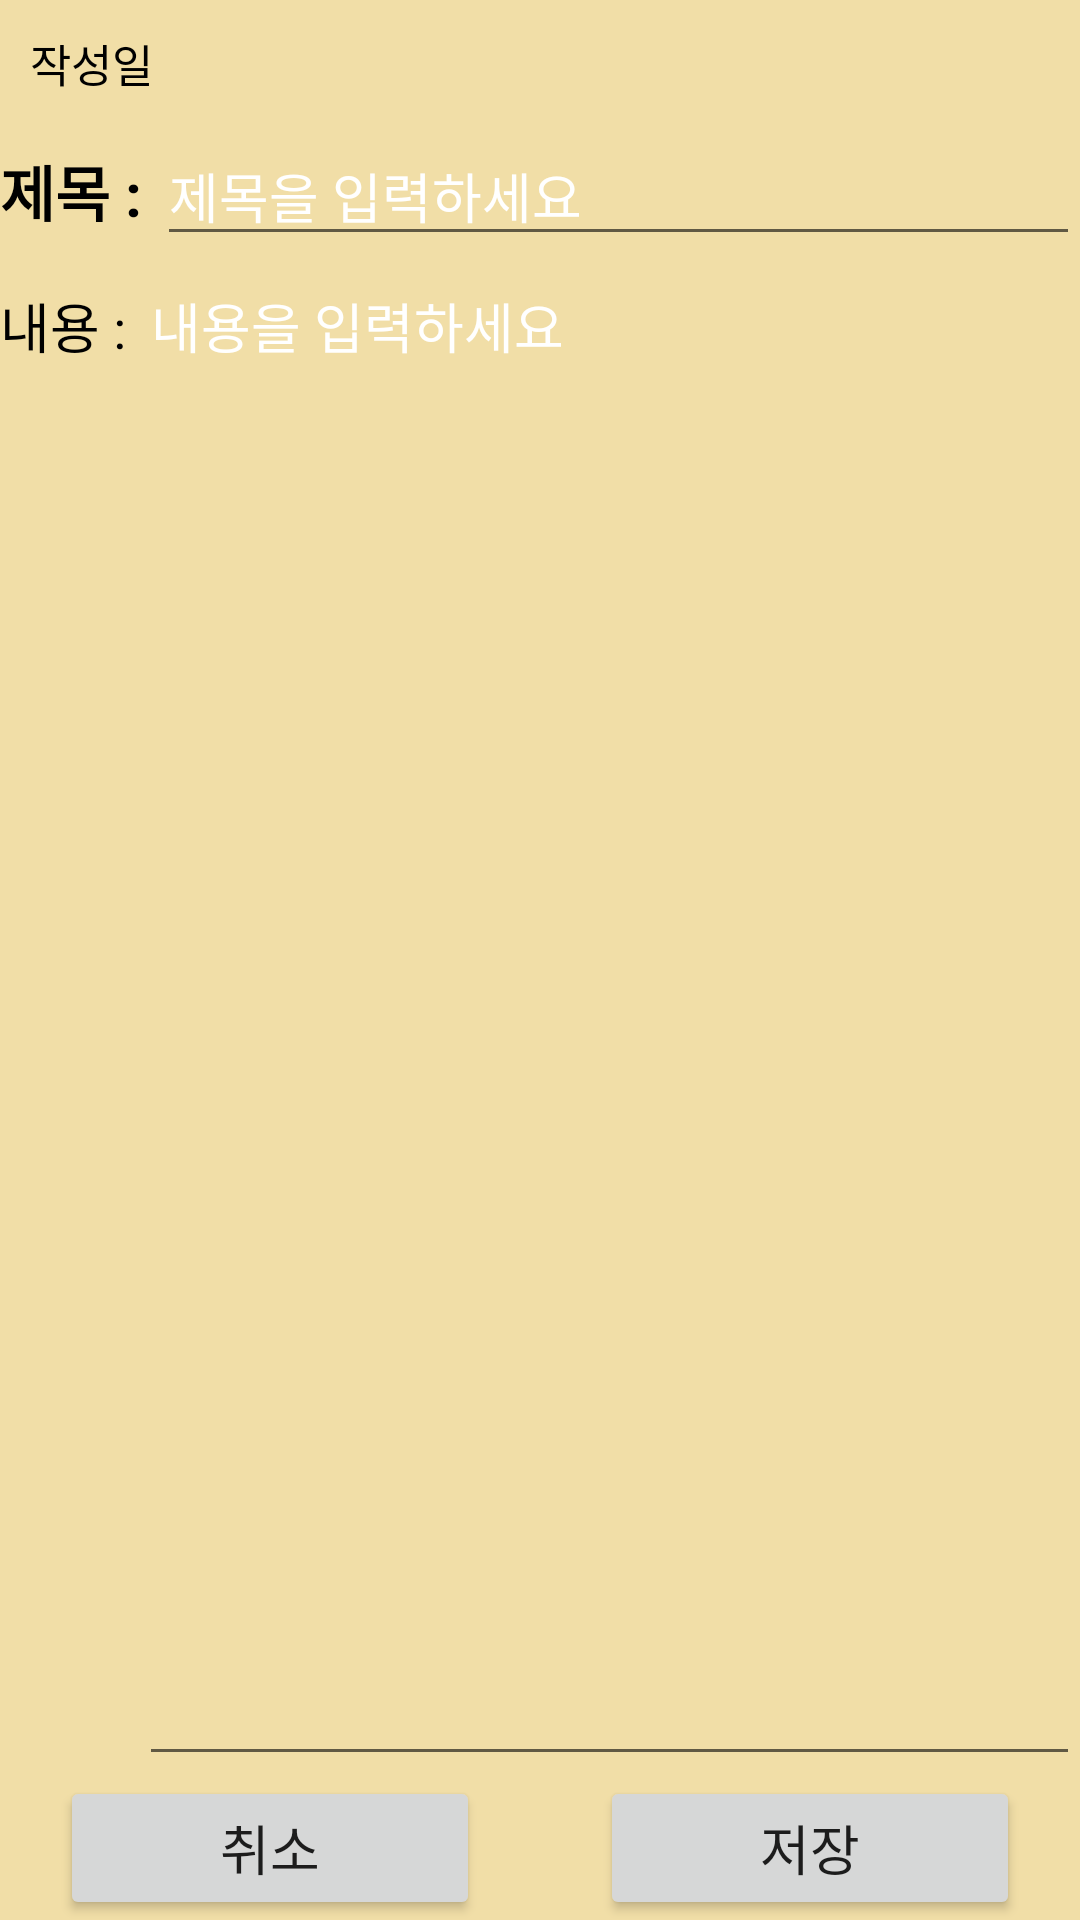

This screen was rendered from an Android layout file. Write that file and the resources it references.
<!-- AndroidManifest.xml: application theme Theme.EduAssistantApp -->
<!-- res/layout/test.xml -->
<?xml version="1.0" encoding="utf-8"?>
<LinearLayout xmlns:android="http://schemas.android.com/apk/res/android"
    xmlns:app="http://schemas.android.com/apk/res-auto"
    xmlns:tools="http://schemas.android.com/tools"
    android:layout_width="match_parent"
    android:layout_height="match_parent"
    android:background="#F1DEA7"
    android:orientation="vertical">

    <TextView
        android:id="@+id/txtwdate"
        android:layout_width="wrap_content"
        android:layout_height="wrap_content"
        android:padding="10sp"
        android:text="작성일"
        android:textColor="#000000"
        android:textSize="15sp" />

    <LinearLayout
        android:layout_width="match_parent"
        android:layout_height="wrap_content"
        >
        <TextView
            android:layout_width="wrap_content"
            android:layout_height="wrap_content"
            android:text="제목 : "
            android:textSize="20dp"
            android:textStyle="bold"
            android:textColor="#000000"/>
        <EditText
            android:layout_width="match_parent"
            android:layout_height="wrap_content"
            android:hint="제목을 입력하세요"
            android:textColorHint="#ffffff"
            android:id="@+id/edtTitle"
            android:layout_weight="1"/>
    </LinearLayout>

    <LinearLayout
        android:layout_width="match_parent"
        android:layout_height="wrap_content"
        android:layout_weight="1">
        <TextView
            android:layout_width="wrap_content"
            android:layout_height="match_parent"
            android:text="내용 : "
            android:textSize="18dp"
            android:layout_marginTop="10dp"
            android:textColor="#000000"/>
        <EditText
            android:layout_width="match_parent"
            android:layout_height="match_parent"
            android:hint="내용을 입력하세요"
            android:textColorHint="#ffffff"
            android:id="@+id/edtcontent"
            android:gravity="top"
            android:layout_weight="1"/>
    </LinearLayout>

    <LinearLayout
        android:layout_width="match_parent"
        android:layout_height="wrap_content"
        android:weightSum="2"
        >
        <Button
            android:id="@+id/btnCancel"
            android:layout_width="wrap_content"
            android:layout_height="wrap_content"
            android:layout_gravity="center"
            android:layout_weight="1"
            android:layout_marginHorizontal="20dp"
            android:text="취소"
            android:textSize="18dp"
            />
        <Button
            android:id="@+id/btnsave"
            android:layout_width="wrap_content"
            android:layout_height="wrap_content"
            android:layout_gravity="center"
            android:layout_weight="1"
            android:layout_marginHorizontal="20dp"
            android:text="저장"
            android:textSize="18dp"
            />
    </LinearLayout>
    
</LinearLayout>
<!-- resources referenced by this layout -->
<resources>
  <style name="Theme.EduAssistantApp" parent="Theme.MaterialComponents.DayNight.DarkActionBar">
          
          <item name="colorPrimary">#DED5ED</item>
          <item name="colorPrimaryVariant">#DED5ED</item>
          <item name="colorOnPrimary">@color/black</item>
          
          <item name="colorSecondary">@color/teal_200</item>
          <item name="colorSecondaryVariant">@color/teal_700</item>
          <item name="colorOnSecondary">@color/black</item>
          
          <item name="android:statusBarColor" tools:targetApi="l">#6128C1</item>
          
      </style>
  <!-- not gathered from this repository: default colours our renderer supplied (Android Studio template values) -->
  <color name="teal_200">#FF03DAC5</color>
  <color name="teal_700">#FF018786</color>
  <color name="black">#FF000000</color>
</resources>
